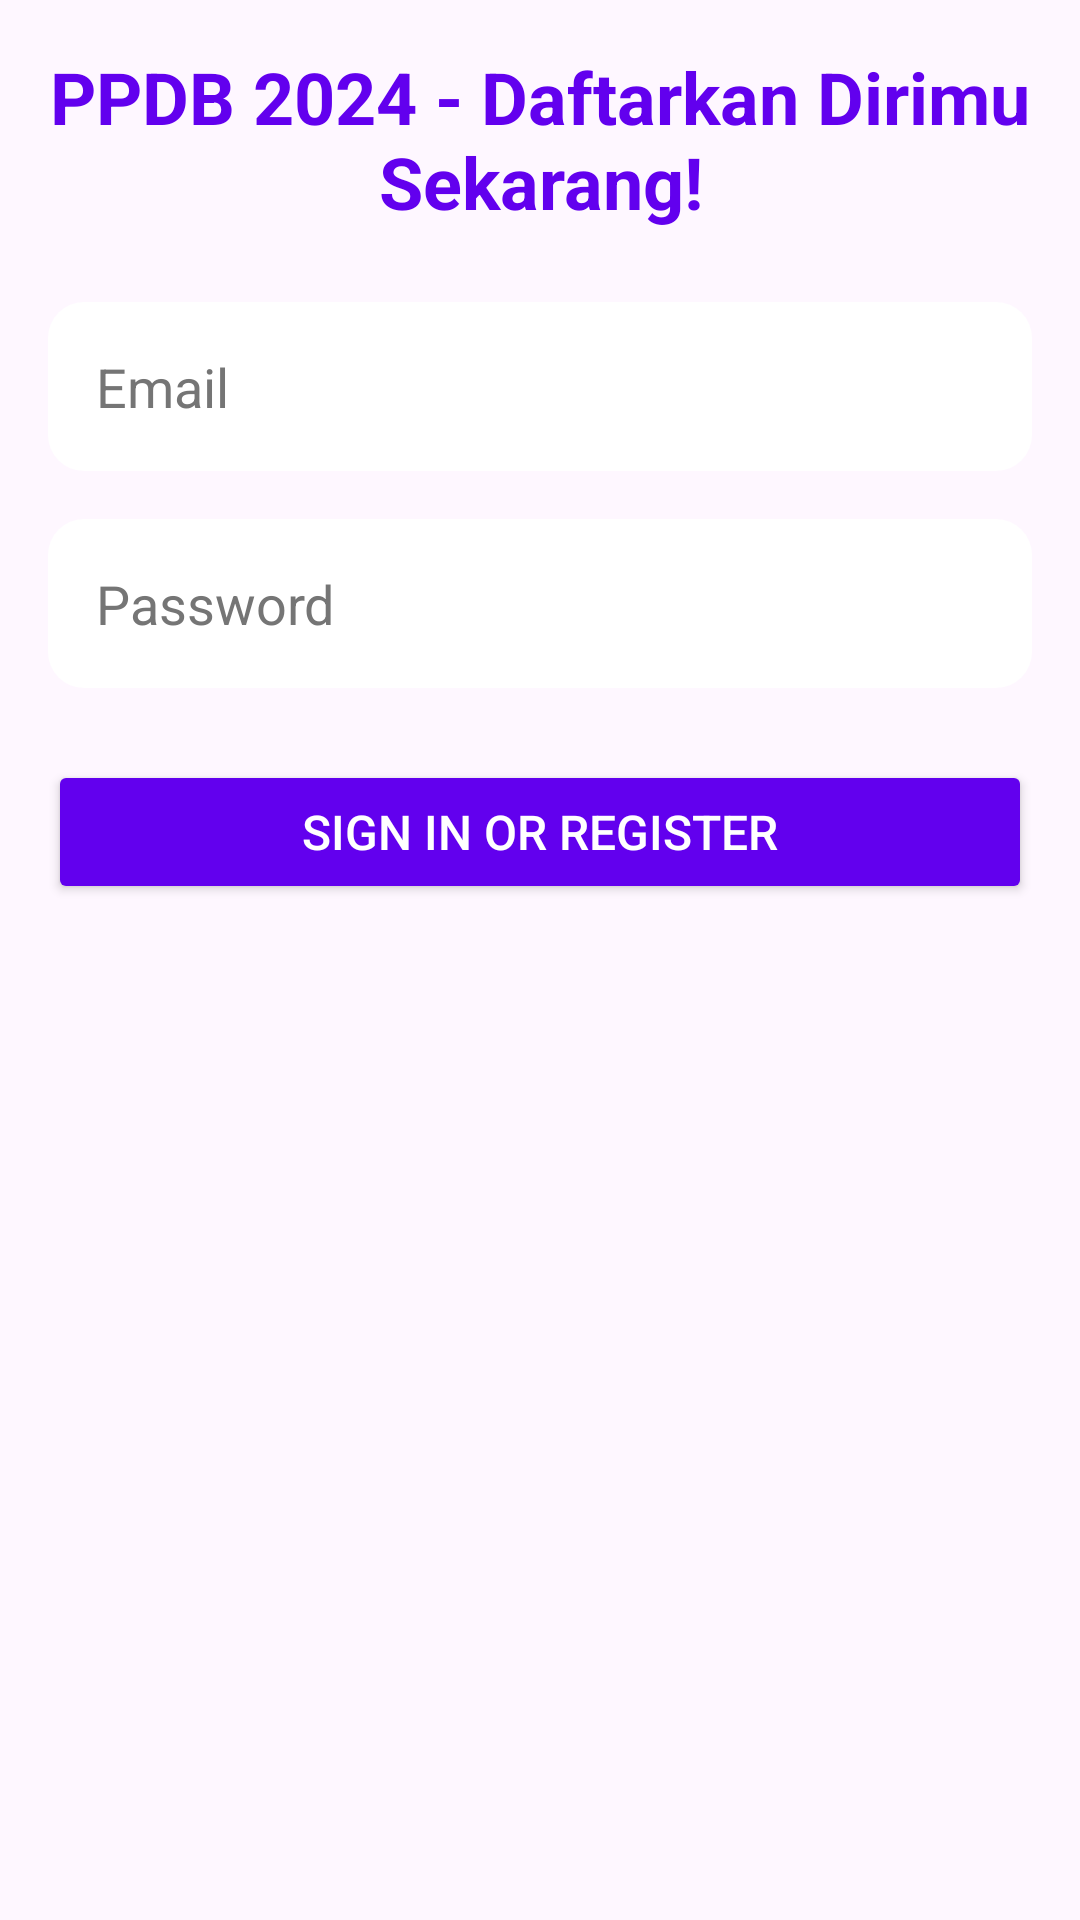

This screen was rendered from an Android layout file. Write that file and the resources it references.
<!-- AndroidManifest.xml: application theme Theme.PPDB -->
<!-- res/layout/activity_login.xml -->
<androidx.constraintlayout.widget.ConstraintLayout
    xmlns:android="http://schemas.android.com/apk/res/android"
    xmlns:app="http://schemas.android.com/apk/res-auto"
    xmlns:tools="http://schemas.android.com/tools"
    android:id="@+id/container"
    android:layout_width="match_parent"
    android:layout_height="match_parent"
    android:background="?android:attr/colorBackground"
    android:padding="16dp"
    tools:context=".ui.login.LoginActivity">

    
    <TextView
        android:id="@+id/ppdb_text"
        android:layout_width="0dp"
        android:layout_height="wrap_content"
        android:layout_marginBottom="24dp"
        android:gravity="center"
        android:text="PPDB 2024 - Daftarkan Dirimu Sekarang!"
        android:textColor="#6200EE"
        android:textSize="24sp"
        android:textStyle="bold"
        app:layout_constraintEnd_toEndOf="parent"
        app:layout_constraintStart_toStartOf="parent"
        app:layout_constraintTop_toTopOf="parent" />

    
    <EditText
        android:id="@+id/username"
        android:layout_width="0dp"
        android:layout_height="wrap_content"
        android:layout_marginTop="24dp"
        android:background="@drawable/rounded_edittext_background"
        android:padding="16dp"
        android:hint="@string/prompt_email"
        android:inputType="textEmailAddress"
        android:selectAllOnFocus="true"
        android:textColorHint="#757575"
        android:textColor="#000000"
        app:layout_constraintEnd_toEndOf="parent"
        app:layout_constraintStart_toStartOf="parent"
        app:layout_constraintTop_toBottomOf="@id/ppdb_text" />

    
    <EditText
        android:id="@+id/password"
        android:layout_width="0dp"
        android:layout_height="wrap_content"
        android:layout_marginTop="16dp"
        android:background="@drawable/rounded_edittext_background"
        android:padding="16dp"
        android:hint="@string/prompt_password"
        android:inputType="textPassword"
        android:imeOptions="actionDone"
        android:textColorHint="#757575"
        android:textColor="#000000"
        app:layout_constraintEnd_toEndOf="parent"
        app:layout_constraintStart_toStartOf="parent"
        app:layout_constraintTop_toBottomOf="@id/username" />

    
    <Button
        android:id="@+id/login"
        android:layout_width="0dp"
        android:layout_height="wrap_content"
        android:layout_marginTop="24dp"
        android:backgroundTint="#6200EE"
        android:enabled="true"
        android:textColor="#FFFFFF"
        android:text="@string/action_sign_in"
        android:textSize="16sp"
        app:layout_constraintEnd_toEndOf="parent"
        app:layout_constraintStart_toStartOf="parent"
        app:layout_constraintTop_toBottomOf="@id/password" />

    
    <ProgressBar
        android:id="@+id/loading"
        android:layout_width="wrap_content"
        android:layout_height="wrap_content"
        android:visibility="gone"
        app:layout_constraintEnd_toEndOf="parent"
        app:layout_constraintStart_toStartOf="parent"
        app:layout_constraintTop_toBottomOf="@id/login" />

</androidx.constraintlayout.widget.ConstraintLayout>
<!-- resources referenced by this layout -->
<resources>
  <!-- drawable rounded_edittext_background (drawable) -->
  <?xml version="1.0" encoding="utf-8"?>
  <shape xmlns:android="http://schemas.android.com/apk/res/android">
      <solid android:color="#FFFFFF" />
      <corners android:radius="12dp" />
      <padding android:left="16dp" android:right="16dp" />
  </shape>
  <string name="action_sign_in">Sign in or register</string>
  <string name="prompt_email">Email</string>
  <string name="prompt_password">Password</string>
  <style name="Theme.PPDB" parent="Base.Theme.PPDB" />
  <style name="Base.Theme.PPDB" parent="Theme.Material3.DayNight.NoActionBar">
          
          <item name="textInputStyle">@style/CustomTextInputTheme</item>
          <item name="colorSurface">#F9DBBB</item>
      </style>
  <style name="CustomTextInputTheme" parent="Widget.MaterialComponents.TextInputLayout.OutlinedBox">
          <item name="boxStrokeColor">@color/black</item> 
          <item name="hintTextColor">@color/black</item>
          <item name="boxStrokeErrorColor">#F44336</item> 
      </style>
  <color name="black">#FF000000</color>
</resources>
